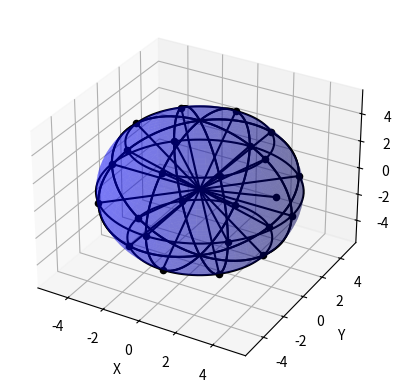

The matplotlib source for this figure:
import numpy as np
import matplotlib.pyplot as plt
from mpl_toolkits.mplot3d import Axes3D

def generate_points_inside_sphere(num_points, radius, num_segments_longitudinaux, num_segments_latitudinaux):
    points = []
    np.random.seed(5)
    while len(points) < num_points:
        # Generate random points inside a cube
        x = np.random.uniform(-radius, radius)
        y = np.random.uniform(-radius, radius)
        z = np.random.uniform(-radius, radius)
        
        # Check if the point is inside the sphere
        if x**2 + y**2 + z**2 <= radius**2:
            # Calculate spherical coordinates
            r = np.sqrt(x**2 + y**2 + z**2)
            theta = np.arccos(z / r)  # Polar angle
            phi = np.arctan2(y, x)     # Azimuthal angle
            
            # Convert angles to degrees and ensure they are positive
            theta_deg = np.degrees(theta)
            phi_deg = np.degrees(phi)
            
            # Ensure angles are positive and within [0, 360)
            theta_deg_positif = (theta_deg + 360) % 360
            phi_deg_positif = (phi_deg + 360) % 360
            
            points.append((x, y, z, theta_deg_positif, phi_deg_positif, False))  # Set initial color to False
            
            # Generate points on the surfaces of segments
            for i in range(num_segments_longitudinaux):
                for j in range(1, num_segments_latitudinaux):
                    phi_segment = np.radians(i * 360 / num_segments_longitudinaux)
                    theta_segment = np.radians(j * 180 / num_segments_latitudinaux)
                    x_seg = radius * np.cos(phi_segment) * np.sin(theta_segment)
                    y_seg = radius * np.sin(phi_segment) * np.sin(theta_segment)
                    z_seg = radius * np.cos(theta_segment)
                    points.append((x_seg, y_seg, z_seg, np.degrees(theta_segment), np.degrees(phi_segment), True))  # Set color to True for points at intersections
    
    return points

# Parameters
radius = 5
num_points_inside = 8
num_segments_longitudinaux = 8
num_segments_latitudinaux = 4

# Generate points inside the sphere
inside_points = generate_points_inside_sphere(num_points_inside, radius, num_segments_longitudinaux, num_segments_latitudinaux)
inside_points = np.array(inside_points)

# Plot
fig = plt.figure()
ax = fig.add_subplot(111, projection='3d')

# Plot sphere
u = np.linspace(0, 2 * np.pi, 100)
v = np.linspace(0, np.pi, 100)
x = radius * np.outer(np.cos(u), np.sin(v))
y = radius * np.outer(np.sin(u), np.sin(v))
z = radius * np.outer(np.ones(np.size(u)), np.cos(v))
ax.plot_surface(x, y, z, color='b', alpha=0.3)

# Plot points inside the sphere
for point in inside_points:
    ax.scatter(point[0], point[1], point[2], color='k')

# Plot lines connecting intersections to origin
for point in inside_points:
    ax.plot([0, point[0]], [0, point[1]], [0, point[2]], color='k')

# Plot cones
for i in range(num_segments_longitudinaux):
    phi = np.radians(i * 360 / num_segments_longitudinaux)
    x_vals = radius * np.cos(phi) * np.sin(u)
    y_vals = radius * np.sin(phi) * np.sin(u)
    z_vals = radius * np.cos(u)
    ax.plot(x_vals, y_vals, z_vals, color='k')

for j in range(1, num_segments_latitudinaux):
    theta = np.radians(j * 180 / num_segments_latitudinaux)
    x_vals = radius * np.cos(u) * np.sin(theta)
    y_vals = radius * np.sin(u) * np.sin(theta)
    z_vals = radius * np.cos(theta)
    ax.plot(x_vals, y_vals, z_vals, color='k')

'''
# Add numbering to sectors
for j in range(num_segments_latitudinaux):
    for i in range(num_segments_longitudinaux):
        phi = np.radians(i * 360 / num_segments_longitudinaux)
        theta = np.radians(j * 360 / num_segments_latitudinaux)
        x_text = 1.1 * radius * np.cos(phi+0.5) * np.sin(theta+0.5)  # Adjust position for text
        y_text = 1.1 * radius * np.sin(phi+0.5) * np.sin(theta+0.5)  # Adjust position for text
        z_text = 1.1 * radius * np.cos(theta)  # Adjust position for text
        ax.text(x_text, y_text, z_text, str(j+i + 1), color='r', fontsize=10)
'''

ax.set_xlabel('X')
ax.set_ylabel('Y')
ax.set_zlabel('Z')

plt.show()
